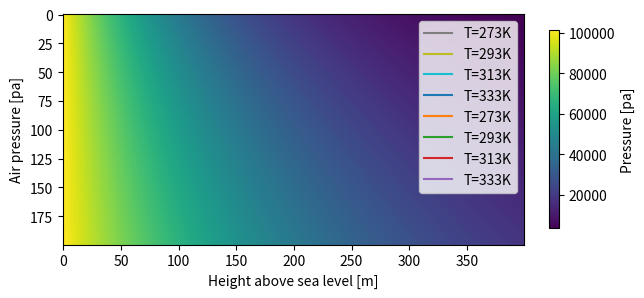
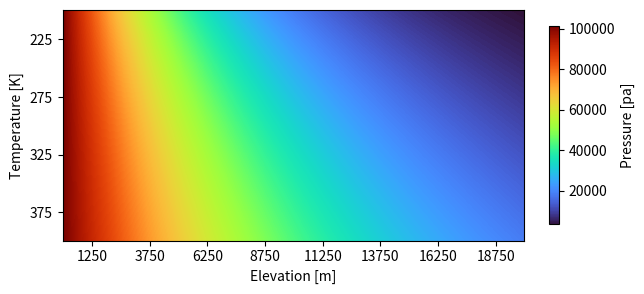

The matplotlib source for these figures, in order:
import time
import numpy as np
import matplotlib as mpl
import matplotlib.pyplot as plt

def air_pressure_at_height(h, T0=273):
    p0 = 101325      # reference pressure in pascals
    M = 0.02896968   # molar mass of air kg/mol
    g = 9.81         # gravity m/s^2
    R0 = 8.314462618 # gas constant J/(mol·K) 
    T = T0           # temp in kelvin

    ratio = -(g * h * M) / (R0 * T)
    p_h = p0 * np.exp(ratio)
    return p_h

heights = np.arange(0, 20000, 50)
pressures = air_pressure_at_height(heights)

plt.plot(pressures)

plt.plot(heights, pressures)

plt.plot(heights, pressures)
plt.xlabel('Height above sea level [m]')
plt.ylabel('Air pressure [pa]')

p_273 = air_pressure_at_height(heights)
p_293 = air_pressure_at_height(heights, T0=293)
p_313 = air_pressure_at_height(heights, T0=313)
p_333 = air_pressure_at_height(heights, T0=333)

plt.plot(heights, p_273)
plt.plot(heights, p_293)
plt.plot(heights, p_313)
plt.plot(heights, p_333)

plt.xlabel('Height above sea level [m]')
plt.ylabel('Air pressure [pa]')

p_273 = air_pressure_at_height(heights)
p_293 = air_pressure_at_height(heights, T0=293)
p_313 = air_pressure_at_height(heights, T0=313)
p_333 = air_pressure_at_height(heights, T0=333)

plt.plot(heights, p_273, label='T=273K')
plt.plot(heights, p_293, label='T=293K')
plt.plot(heights, p_313, label='T=313K')
plt.plot(heights, p_333, label='T=333K')

plt.xlabel('Height above sea level [m]')
plt.ylabel('Air pressure [pa]')
plt.legend()

temps = [273, 293, 313, 333]
for T in temps:
    p_temp = air_pressure_at_height(heights, T0=T)
    plt.plot(heights, p_temp, label='T='+str(T)+'K')

plt.xlabel('Height above sea level [m]')
plt.ylabel('Air pressure [pa]')
plt.legend()

# please insert the codes here

temps = np.arange(200, 400, 1)
pressures = []
for T in temps:
    p_new = air_pressure_at_height(heights, T0=T)
    pressures.append(p_new)

# Stack just sticks a list of numpy arrays 
# together along a new dimension
pressures = np.stack(pressures)
ax = plt.imshow(pressures)
plt.colorbar(
    fraction=0.02,  # Just shrinking the size of it
    label='Pressure [pa]'
)

fig, ax = plt.subplots()

img = ax.imshow(pressures, cmap='turbo')
fig.colorbar(
    img, 
    fraction=0.02,
    label='Pressure [pa]'
)

# Ticks are where the labels are
# and ticklabels are what the labels are
xticks = np.arange(25, len(heights), 50)
ax.set_xticks(xticks)
ax.set_xticklabels(heights[xticks])
ax.set_xlabel('Elevation [m]')

# We do this for both the x and y dims
yticks = np.arange(25, len(temps), 50)
ax.set_yticks(yticks)
ax.set_yticklabels(temps[yticks])
ax.set_ylabel('Temperature [K]')
# %%

